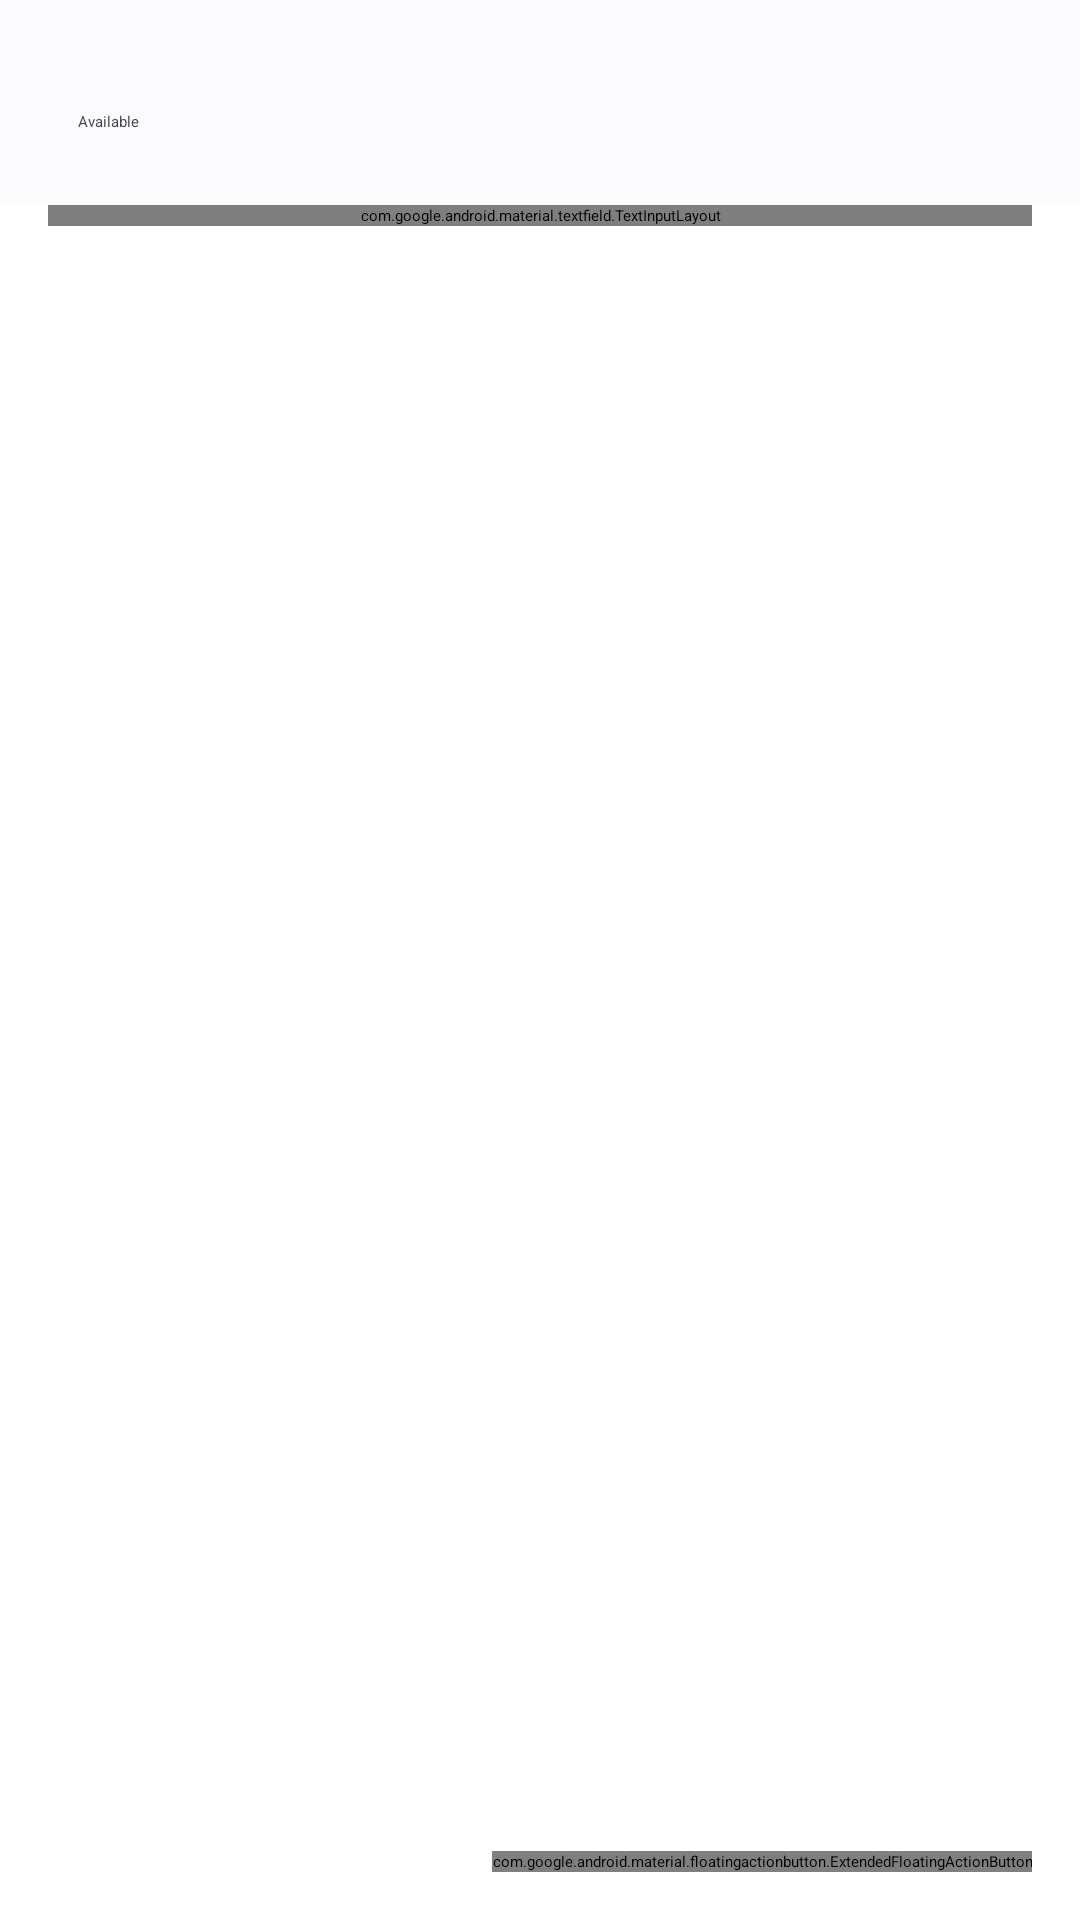

This screen was rendered from an Android layout file. Write that file and the resources it references.
<!-- AndroidManifest.xml: application theme Theme.MyCards -->
<!-- res/layout/activity_search.xml -->
<?xml version="1.0" encoding="utf-8"?>
<androidx.coordinatorlayout.widget.CoordinatorLayout
    xmlns:android="http://schemas.android.com/apk/res/android"
    xmlns:app="http://schemas.android.com/apk/res-auto"
    xmlns:tools="http://schemas.android.com/tools"
    android:id="@+id/searchRoot"
    android:layout_width="match_parent"
    android:layout_height="match_parent">

    
    <com.google.android.material.appbar.AppBarLayout
        android:id="@+id/appBar"
        android:layout_width="match_parent"
        android:layout_height="wrap_content"
        android:background="?attr/colorSurface"
        app:elevation="0dp"
        app:liftOnScroll="true">

        
        <com.google.android.material.appbar.CollapsingToolbarLayout
            android:id="@+id/collapsing"
            android:layout_width="match_parent"
            android:layout_height="wrap_content"
            app:titleEnabled="false"
            app:layout_scrollFlags="scroll|exitUntilCollapsed|snap">

            
            <LinearLayout
                android:id="@+id/totalBlock"
                android:layout_width="match_parent"
                android:layout_height="wrap_content"
                android:layout_marginTop="?attr/actionBarSize"
                android:orientation="horizontal"
                android:paddingStart="16dp"
                android:paddingEnd="16dp"
                android:paddingTop="4dp"
                android:paddingBottom="16dp"
                app:layout_collapseMode="parallax"
                app:layout_collapseParallaxMultiplier="0.6">

                <TextView
                    android:id="@+id/totalAmount"
                    android:layout_width="wrap_content"
                    android:layout_height="wrap_content"
                    android:textAlignment="viewStart"
                    android:textAppearance="@style/TextAppearance.MyCards.WalletTotal"
                    android:textColor="?attr/colorOnSurface"
                    tools:text="₪441" />

                <TextView
                    android:id="@+id/totalLabel"
                    android:layout_width="wrap_content"
                    android:layout_height="wrap_content"
                    android:layout_marginStart="10dp"
                    android:text="@string/wallet_total_label"
                    android:textAlignment="viewStart"
                    android:textAppearance="?attr/textAppearanceLabelLarge"
                    android:textColor="?attr/colorOnSurfaceVariant" />

                <Space
                    android:layout_width="0dp"
                    android:layout_height="1dp"
                    android:layout_weight="1" />

                <TextView
                    android:id="@+id/totalSubtitle"
                    android:layout_width="wrap_content"
                    android:layout_height="wrap_content"
                    android:layout_marginStart="10dp"
                    android:textAlignment="viewEnd"
                    android:textAppearance="?attr/textAppearanceLabelLarge"
                    android:textColor="?attr/colorOnSurfaceVariant"
                    tools:text="3 cards" />
            </LinearLayout>

            <com.google.android.material.appbar.MaterialToolbar
                android:id="@+id/toolbar"
                style="@style/Widget.MyCards.Toolbar"
                android:layout_width="match_parent"
                android:layout_height="?attr/actionBarSize"
                app:layout_collapseMode="pin"
                app:title="@string/app_name" />
        </com.google.android.material.appbar.CollapsingToolbarLayout>
    </com.google.android.material.appbar.AppBarLayout>

    <LinearLayout
        android:id="@+id/searchContent"
        android:layout_width="match_parent"
        android:layout_height="match_parent"
        android:orientation="vertical"
        app:layout_behavior="@string/appbar_scrolling_view_behavior">

        
        <com.google.android.material.textfield.TextInputLayout
            android:id="@+id/searchLayout"
            style="@style/Widget.MyCards.SearchField"
            android:layout_width="match_parent"
            android:layout_height="wrap_content"
            android:layout_marginStart="16dp"
            android:layout_marginEnd="16dp"
            android:layout_marginBottom="12dp"
            app:endIconMode="clear_text"
            app:startIconDrawable="@drawable/ic_search">

            <com.google.android.material.textfield.TextInputEditText
                android:id="@+id/searchInput"
                android:layout_width="match_parent"
                android:layout_height="wrap_content"
                android:background="@null"
                android:hint="@string/search_hint"
                android:imeOptions="actionSearch"
                android:inputType="text"
                android:maxLines="1"
                android:paddingTop="16dp"
                android:paddingBottom="16dp"
                android:textAlignment="viewStart" />
        </com.google.android.material.textfield.TextInputLayout>

        <TextView
            android:id="@+id/emptyState"
            android:layout_width="match_parent"
            android:layout_height="wrap_content"
            android:layout_marginTop="48dp"
            android:layout_marginStart="32dp"
            android:layout_marginEnd="32dp"
            android:gravity="center"
            android:text="@string/search_empty_prompt"
            android:textAppearance="?attr/textAppearanceBodyLarge"
            android:textColor="?attr/colorOnSurfaceVariant"
            android:visibility="gone" />

        <androidx.recyclerview.widget.RecyclerView
            android:id="@+id/results"
            android:layout_width="match_parent"
            android:layout_height="0dp"
            android:layout_weight="1"
            android:clipToPadding="false"
            android:paddingTop="4dp"
            android:paddingBottom="96dp" />
    </LinearLayout>

    
    <com.google.android.material.floatingactionbutton.ExtendedFloatingActionButton
        android:id="@+id/addCard"
        style="@style/Widget.Material3Expressive.ExtendedFloatingActionButton.Small"
        android:layout_width="wrap_content"
        android:layout_height="wrap_content"
        android:layout_gravity="bottom|end"
        android:layout_margin="16dp"
        android:contentDescription="@string/content_desc_add"
        android:text="@string/add_card"
        app:icon="@drawable/ic_add" />

</androidx.coordinatorlayout.widget.CoordinatorLayout>
<!-- resources referenced by this layout -->
<resources>
  <string name="add_card">Add card</string>
  <string name="app_name">MyGiftCards</string>
  <string name="content_desc_add">Add a card</string>
  <string name="search_empty_prompt">Type a store name to see which cards work there</string>
  <string name="search_hint">Store or card name…</string>
  <string name="wallet_total_label">Available</string>
  <style name="TextAppearance.MyCards.WalletTotal" parent="TextAppearance.Material3.DisplaySmall">
          <item name="android:textStyle">bold</item>
          <item name="android:fontFeatureSettings">tnum</item>
      </style>
  <style name="Widget.MyCards.Toolbar" parent="Widget.Material3.Toolbar.Surface">
          <item name="android:background">?attr/colorSurface</item>
          <item name="android:elevation">0dp</item>
          <item name="titleTextAppearance">@style/TextAppearance.MyCards.ToolbarTitle</item>
      </style>
  <style name="ShapeAppearance.MyCards.SearchField" parent="">
          <item name="cornerFamily">rounded</item>
          <item name="cornerSize">28dp</item>
      </style>
  <style name="TextAppearance.MyCards.ToolbarTitle" parent="TextAppearance.Material3.TitleLarge">
          <item name="android:textStyle">bold</item>
      </style>
  <color name="brand_primary">#2C5FA8</color>
  <color name="brand_on_primary">#FFFFFF</color>
  <color name="brand_primary_container">#D7E3F8</color>
  <color name="brand_on_primary_container">#0C2949</color>
  <color name="brand_secondary">#2E7D5B</color>
  <color name="brand_secondary_container">#DBE3F2</color>
  <color name="brand_on_secondary_container">#16304E</color>
  <color name="brand_tertiary">#4A5A78</color>
  <color name="brand_tertiary_container">#DCE2EC</color>
  <color name="brand_on_tertiary_container">#1B2432</color>
  <color name="surface">#FBFBFD</color>
  <color name="surface_container">#F1F3F7</color>
  <color name="surface_container_high">#E9ECF2</color>
  <color name="on_surface">#1A1C1E</color>
  <color name="on_surface_variant">#43474E</color>
  <color name="outline_variant">#D9DCE3</color>
  <style name="Widget.MyCards.PopupMenu" parent="Widget.Material3.PopupMenu">
          <item name="android:popupBackground">@drawable/bg_popup_menu</item>
          <item name="android:popupElevation">3dp</item>
      </style>
  <style name="ThemeOverlay.MyCards.Dialog" parent="ThemeOverlay.Material3.MaterialAlertDialog">
          <item name="shapeAppearanceOverlay">@style/ShapeAppearance.MyCards.Dialog</item>
          <item name="android:backgroundDimAmount">0.4</item>
          <item name="colorSurfaceContainerHigh">@color/surface_container</item>
      </style>
  <style name="ThemeOverlay.MyCards.BottomSheet" parent="ThemeOverlay.Material3.BottomSheetDialog">
          <item name="bottomSheetStyle">@style/Widget.MyCards.BottomSheet</item>
      </style>
  <style name="Widget.MyCards.Snackbar" parent="Widget.Material3.Snackbar">
          <item name="shapeAppearanceOverlay">@style/ShapeAppearance.MyCards.Snackbar</item>
      </style>
  <style name="ShapeAppearance.MyCards.Dialog" parent="">
          <item name="cornerFamily">rounded</item>
          <item name="cornerSize">28dp</item>
      </style>
  <style name="Widget.MyCards.BottomSheet" parent="Widget.Material3.BottomSheet.Modal">
          <item name="shapeAppearanceOverlay">@style/ShapeAppearance.MyCards.BottomSheet</item>
          <item name="backgroundTint">?attr/colorSurfaceContainer</item>
      </style>
  <style name="ShapeAppearance.MyCards.Snackbar" parent="">
          <item name="cornerFamily">rounded</item>
          <item name="cornerSize">16dp</item>
      </style>
  <style name="ShapeAppearance.MyCards.BottomSheet" parent="">
          <item name="cornerFamily">rounded</item>
          <item name="cornerSizeTopLeft">28dp</item>
          <item name="cornerSizeTopRight">28dp</item>
          <item name="cornerSizeBottomLeft">0dp</item>
          <item name="cornerSizeBottomRight">0dp</item>
      </style>
</resources>
